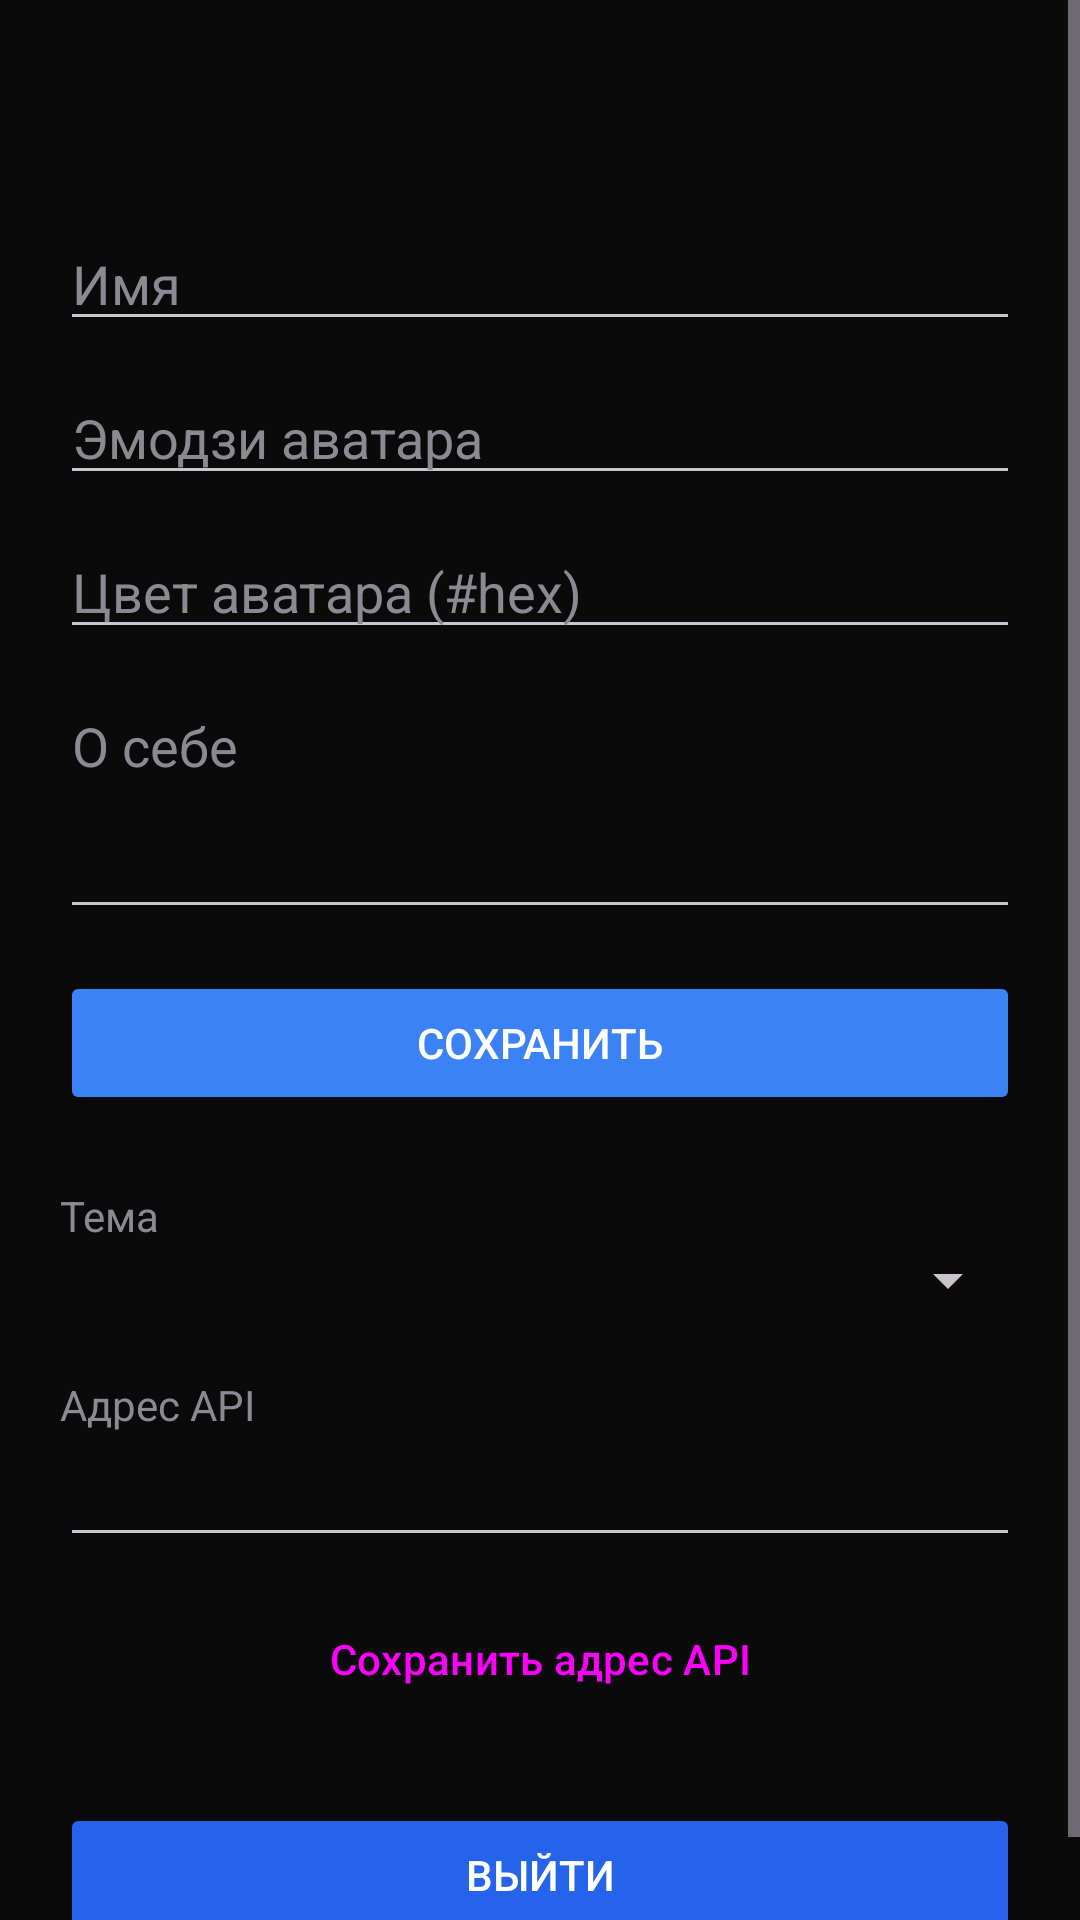

Android layout source for this screen:
<!-- AndroidManifest.xml: application theme Theme.BlossomCraft -->
<!-- res/layout/fragment_profile.xml -->
<?xml version="1.0" encoding="utf-8"?>
<ScrollView xmlns:android="http://schemas.android.com/apk/res/android"
    android:layout_width="match_parent"
    android:layout_height="match_parent"
    android:background="@color/bg">

    <LinearLayout
        android:layout_width="match_parent"
        android:layout_height="wrap_content"
        android:orientation="vertical"
        android:padding="20dp">

        <TextView
            android:id="@+id/profile_header"
            android:layout_width="wrap_content"
            android:layout_height="wrap_content"
            android:textColor="@color/primary"
            android:textSize="24sp"
            android:textStyle="bold"
            android:layout_marginBottom="20dp" />

        <EditText
            android:id="@+id/profile_name"
            android:layout_width="match_parent"
            android:layout_height="wrap_content"
            android:hint="@string/hint_name"
            android:textColorHint="@color/muted"
            android:textColor="@color/on_bg"
            android:layout_marginBottom="10dp" />

        <EditText
            android:id="@+id/profile_emoji"
            android:layout_width="match_parent"
            android:layout_height="wrap_content"
            android:hint="@string/avatar_emoji"
            android:textColorHint="@color/muted"
            android:textColor="@color/on_bg"
            android:layout_marginBottom="10dp" />

        <EditText
            android:id="@+id/profile_color"
            android:layout_width="match_parent"
            android:layout_height="wrap_content"
            android:hint="@string/avatar_color"
            android:textColorHint="@color/muted"
            android:textColor="@color/on_bg"
            android:layout_marginBottom="10dp" />

        <EditText
            android:id="@+id/profile_bio"
            android:layout_width="match_parent"
            android:layout_height="wrap_content"
            android:hint="@string/bio"
            android:textColorHint="@color/muted"
            android:textColor="@color/on_bg"
            android:minLines="3"
            android:gravity="top"
            android:layout_marginBottom="14dp" />

        <Button
            android:id="@+id/profile_save"
            android:layout_width="match_parent"
            android:layout_height="wrap_content"
            android:text="@string/save"
            android:backgroundTint="@color/primary"
            android:textColor="@color/white"
            android:layout_marginBottom="24dp" />

        <TextView
            android:layout_width="wrap_content"
            android:layout_height="wrap_content"
            android:text="@string/theme"
            android:textColor="@color/muted" />

        <Spinner
            android:id="@+id/profile_theme"
            android:layout_width="match_parent"
            android:layout_height="wrap_content"
            android:layout_marginBottom="20dp" />

        <TextView
            android:layout_width="wrap_content"
            android:layout_height="wrap_content"
            android:text="@string/api_base"
            android:textColor="@color/muted" />

        <EditText
            android:id="@+id/profile_api"
            android:layout_width="match_parent"
            android:layout_height="wrap_content"
            android:textColor="@color/on_bg"
            android:inputType="textUri"
            android:layout_marginBottom="10dp" />

        <Button
            android:id="@+id/profile_save_api"
            style="?attr/materialButtonOutlinedStyle"
            android:layout_width="match_parent"
            android:layout_height="wrap_content"
            android:text="@string/save_api"
            android:layout_marginBottom="24dp" />

        <Button
            android:id="@+id/profile_admin"
            android:layout_width="match_parent"
            android:layout_height="wrap_content"
            android:text="Админ-панель"
            android:backgroundTint="@color/primary"
            android:textColor="@color/white"
            android:visibility="gone"
            android:layout_marginBottom="14dp" />

        <Button
            android:id="@+id/profile_logout"
            android:layout_width="match_parent"
            android:layout_height="wrap_content"
            android:text="@string/logout"
            android:backgroundTint="@color/primary_dark"
            android:textColor="@color/white" />
    </LinearLayout>
</ScrollView>
<!-- resources referenced by this layout -->
<resources>
  <color name="bg">#0A0A0B</color>
  <color name="muted">#8A8A93</color>
  <color name="on_bg">#F4F4F5</color>
  <color name="primary">#3B82F6</color>
  <color name="primary_dark">#2563EB</color>
  <color name="white">#FFFFFF</color>
  <string name="api_base">Адрес API</string>
  <string name="avatar_color">Цвет аватара (#hex)</string>
  <string name="avatar_emoji">Эмодзи аватара</string>
  <string name="bio">О себе</string>
  <string name="hint_name">Имя</string>
  <string name="logout">Выйти</string>
  <string name="save">Сохранить</string>
  <string name="save_api">Сохранить адрес API</string>
  <string name="theme">Тема</string>
  <style name="Theme.BlossomCraft" parent="Theme.Material3.Dark.NoActionBar">
          <item name="colorPrimary">@color/primary</item>
          <item name="colorPrimaryVariant">@color/primary_dark</item>
          <item name="colorSecondary">@color/accent</item>
          <item name="colorOnPrimary">@color/white</item>
          <item name="android:colorBackground">@color/bg</item>
          <item name="colorSurface">@color/surface</item>
          <item name="colorOnSurface">@color/on_bg</item>
          <item name="colorOutline">@color/outline</item>
          <item name="android:windowBackground">@color/bg</item>
          <item name="android:statusBarColor">@color/bg</item>
      </style>
  <color name="accent">#3B82F6</color>
  <color name="surface">#141416</color>
  <color name="outline">#26262A</color>
</resources>
